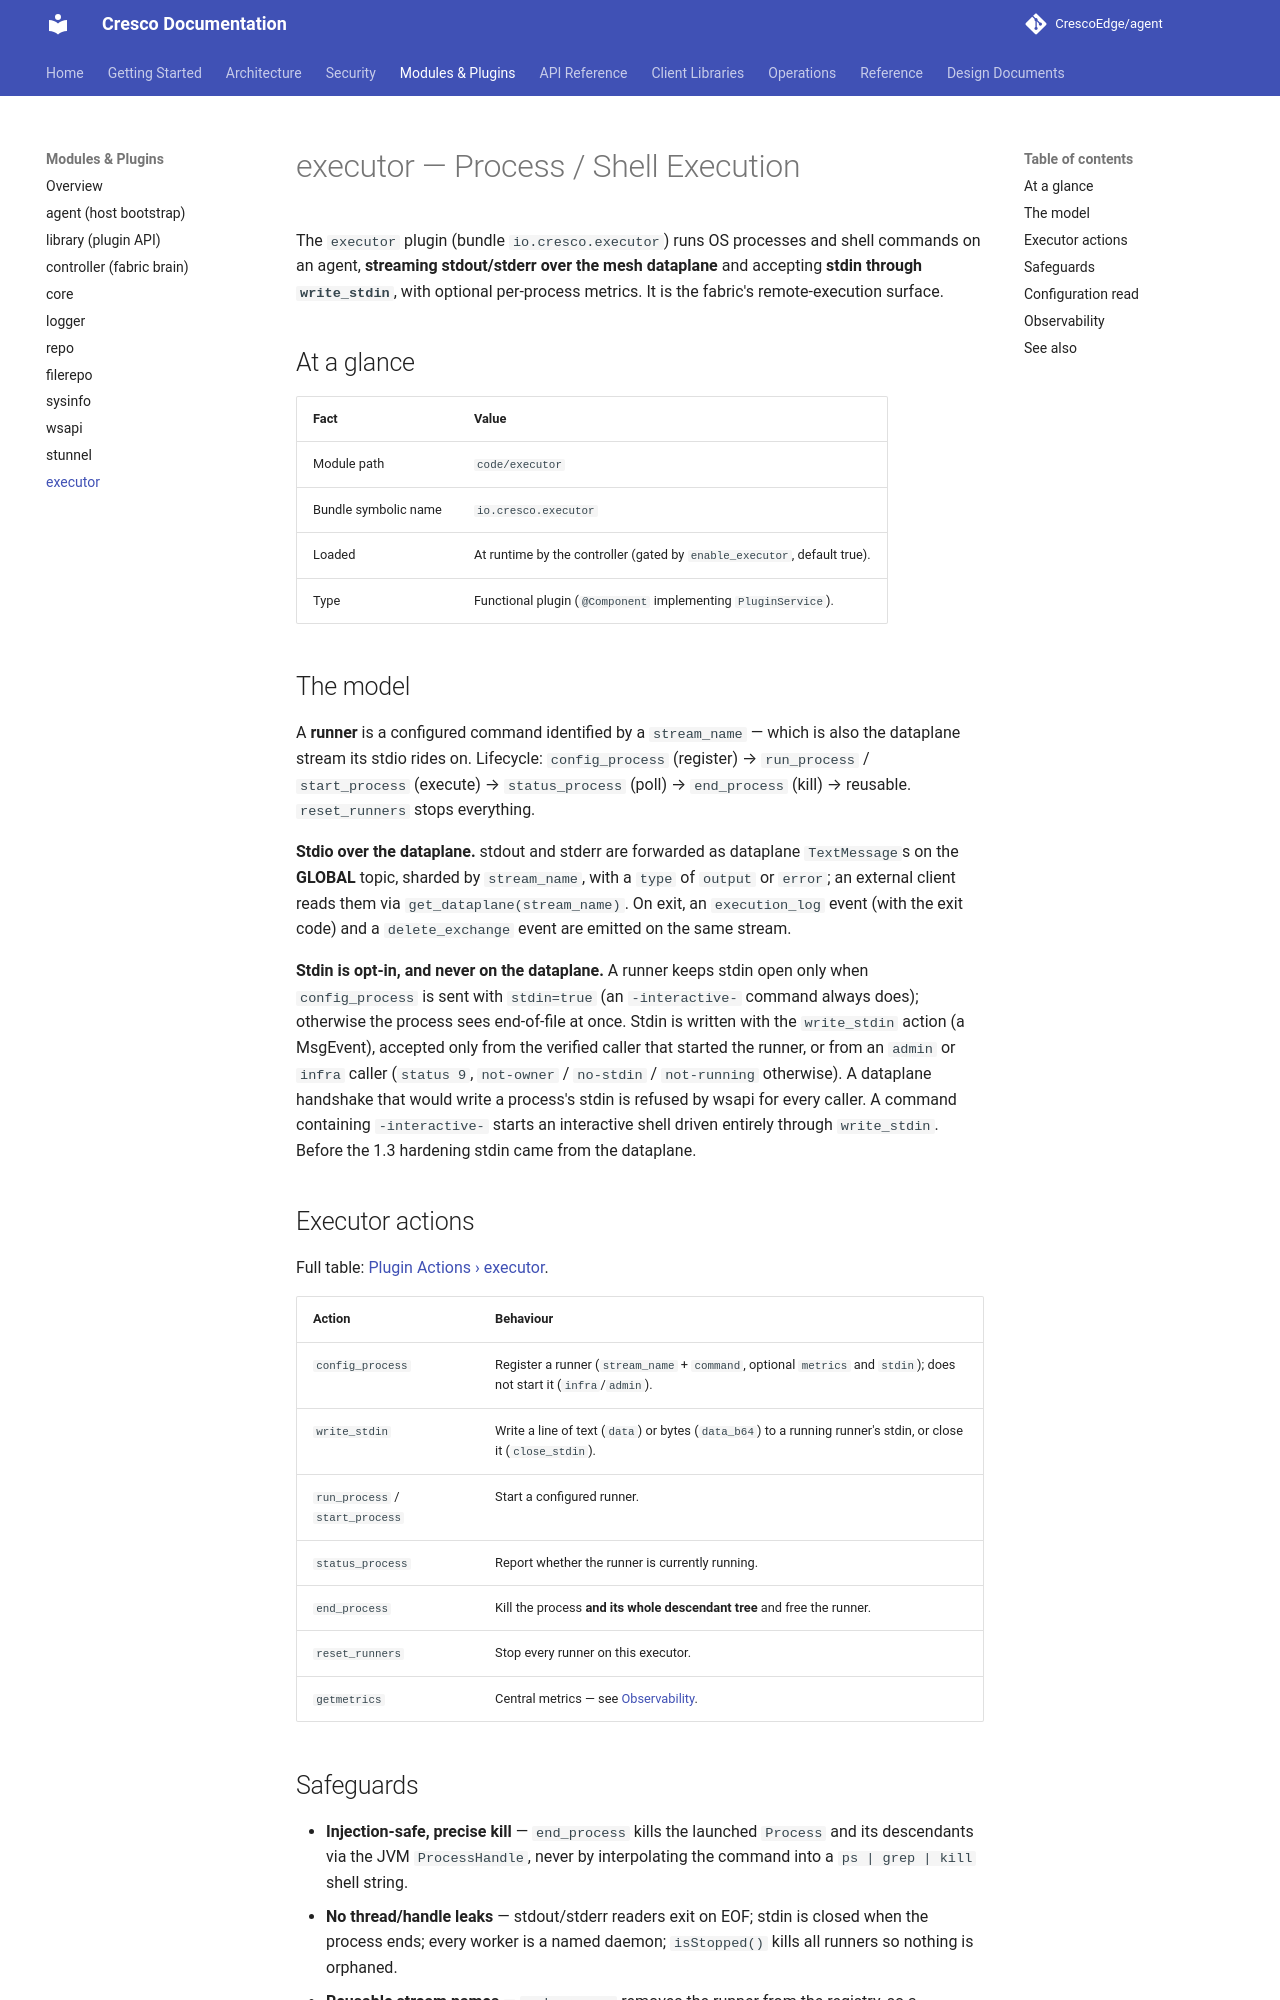

repository: CrescoEdge/docs · page: plugins/executor/index.html · generator: mkdocs

# executor — Process / Shell Execution

The `executor` plugin (bundle `io.cresco.executor`) runs OS processes and shell commands on an agent,
**streaming stdout/stderr over the mesh dataplane** and accepting **stdin through `write_stdin`**, with
optional per-process metrics. It is the fabric's remote-execution surface.

## At a glance

| Fact | Value |
|------|-------|
| Module path | `code/executor` |
| Bundle symbolic name | `io.cresco.executor` |
| Loaded | At runtime by the controller (gated by `enable_executor`, default true). |
| Type | Functional plugin (`@Component` implementing `PluginService`). |

## The model

A **runner** is a configured command identified by a `stream_name` — which is also the dataplane
stream its stdio rides on. Lifecycle: `config_process` (register) → `run_process` / `start_process`
(execute) → `status_process` (poll) → `end_process` (kill) → reusable. `reset_runners` stops
everything.

**Stdio over the dataplane.** stdout and stderr are forwarded as dataplane `TextMessage`s on the
**GLOBAL** topic, sharded by `stream_name`, with a `type` of `output` or `error`; an external client reads them via
`get_dataplane(stream_name)`. On exit, an `execution_log` event (with the exit code) and a `delete_exchange` event are
emitted on the same stream.

**Stdin is opt-in, and never on the dataplane.** A runner keeps stdin open only when `config_process` is sent with
`stdin=true` (an `-interactive-` command always does); otherwise the process sees end-of-file at once. Stdin is written
with the `write_stdin` action (a MsgEvent), accepted only from the verified caller that started the runner, or from an
`admin` or `infra` caller (`status 9`, `not-owner` / `no-stdin` / `not-running` otherwise). A dataplane handshake that
would write a process's stdin is refused by wsapi for every caller. A command containing `-interactive-` starts an
interactive shell driven entirely through `write_stdin`. Before the 1.3 hardening stdin came from the dataplane.

## Executor actions

Full table: [Plugin Actions › executor](../api/plugin-actions.md#executor-plugin).

| Action | Behaviour |
|--------|-----------|
| `config_process` | Register a runner (`stream_name` + `command`, optional `metrics` and `stdin`); does not start it (`infra`/`admin`). |
| `write_stdin` | Write a line of text (`data`) or bytes (`data_b64`) to a running runner's stdin, or close it (`close_stdin`). |
| `run_process` / `start_process` | Start a configured runner. |
| `status_process` | Report whether the runner is currently running. |
| `end_process` | Kill the process **and its whole descendant tree** and free the runner. |
| `reset_runners` | Stop every runner on this executor. |
| `getmetrics` | Central metrics — see [Observability](#observability). |
